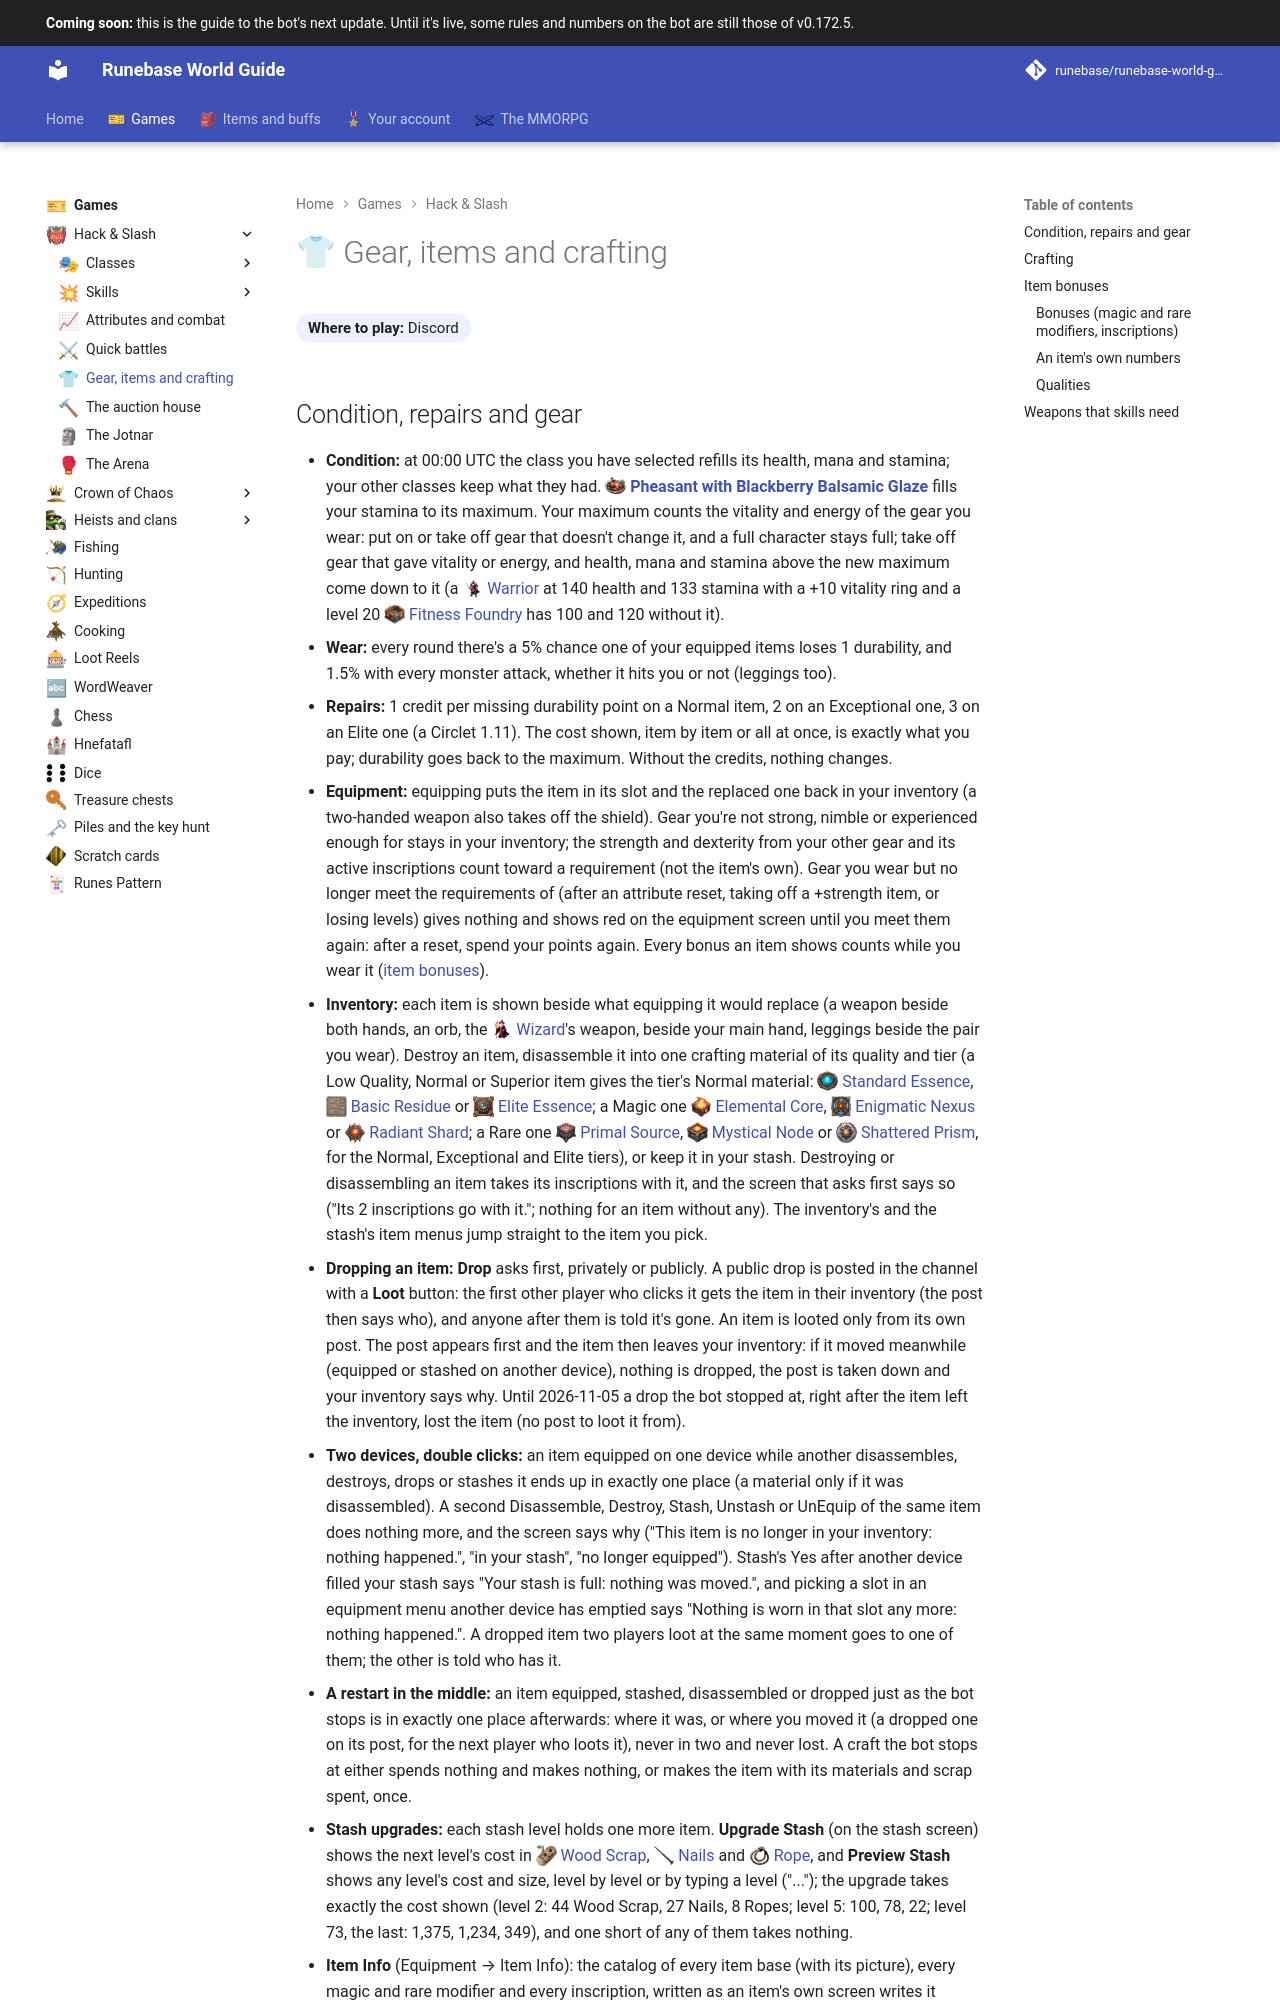

repository: Runebase/runebase-world-guide · page: next/games/hack-and-slash/gear-and-crafting/index.html · generator: mkdocs

---
title: "Gear, items and crafting"
icon: guide/nav
nav_emoji: "👕"
---

# 👕 Gear, items and crafting

**Where to play:** Discord
{ .where-to-play }

## Condition, repairs and gear

- **Condition:** at 00:00 UTC the class you have selected refills its health, mana and stamina; your other classes keep what they had. **<span class="gi-m">![](../../assets/icons/item/pheasant-with-blackberry-balsamic-glaze.webp){ .gi .gi-mention width="20" height="20" loading="lazy" }&nbsp;[Pheasant with Blackberry Balsamic Glaze](../../items/consumables/meat-dishes.md#pheasant-with-blackberry-balsamic-glaze)</span>** fills your stamina to its maximum. Your maximum counts the vitality and energy of the gear you wear: put on or take off gear that doesn't change it, and a full character stays full; take off gear that gave vitality or energy, and health, mana and stamina above the new maximum come down to it (a <span class="gi-m">![](../../assets/icons/class/warrior.webp){ .gi .gi-mention width="20" height="20" loading="lazy" }&nbsp;[Warrior](classes/warrior.md)</span> at 140 health and 133 stamina with a +10 vitality ring and a level 20 <span class="gi-m">![](../../assets/icons/building/fitness-foundry.webp){ .gi .gi-mention width="20" height="20" loading="lazy" }&nbsp;[Fitness Foundry](../../account/buildings.md#what-each-building-does)</span> has 100 and 120 without it).
- **Wear:** every round there's a 5% chance one of your equipped items loses 1 durability, and 1.5% with every monster attack, whether it hits you or not (leggings too).
- **Repairs:** 1 credit per missing durability point on a Normal item, 2 on an Exceptional one, 3 on an Elite one (a Circlet 1.11). The cost shown, item by item or all at once, is exactly what you pay; durability goes back to the maximum. Without the credits, nothing changes.
- **Equipment:** equipping puts the item in its slot and the replaced one back in your inventory (a two-handed weapon also takes off the shield). Gear you're not strong, nimble or experienced enough for stays in your inventory; the strength and dexterity from your other gear and its active inscriptions count toward a requirement (not the item's own). Gear you wear but no longer meet the requirements of (after an attribute reset, taking off a +strength item, or losing levels) gives nothing and shows red on the equipment screen until you meet them again: after a reset, spend your points again. Every bonus an item shows counts while you wear it ([item bonuses](#item-bonuses)).
- **Inventory:** each item is shown beside what equipping it would replace (a weapon beside both hands, an orb, the <span class="gi-m">![](../../assets/icons/class/wizard.webp){ .gi .gi-mention width="20" height="20" loading="lazy" }&nbsp;[Wizard](classes/wizard.md)</span>'s weapon, beside your main hand, leggings beside the pair you wear). Destroy an item, disassemble it into one crafting material of its quality and tier (a Low Quality, Normal or Superior item gives the tier's Normal material: <span class="gi-m">![](../../assets/icons/item/standard-essence.webp){ .gi .gi-mention width="20" height="20" loading="lazy" }&nbsp;[Standard Essence](../../items/materials/hack-and-slash-crafting-materials.md#standard-essence)</span>, <span class="gi-m">![](../../assets/icons/item/basic-residue.webp){ .gi .gi-mention width="20" height="20" loading="lazy" }&nbsp;[Basic Residue](../../items/materials/hack-and-slash-crafting-materials.md#basic-residue)</span> or <span class="gi-m">![](../../assets/icons/item/elite-essence.webp){ .gi .gi-mention width="20" height="20" loading="lazy" }&nbsp;[Elite Essence](../../items/materials/hack-and-slash-crafting-materials.md#elite-essence)</span>; a Magic one <span class="gi-m">![](../../assets/icons/item/elemental-core.webp){ .gi .gi-mention width="20" height="20" loading="lazy" }&nbsp;[Elemental Core](../../items/materials/hack-and-slash-crafting-materials.md#elemental-core)</span>, <span class="gi-m">![](../../assets/icons/item/enigmatic-nexus.webp){ .gi .gi-mention width="20" height="20" loading="lazy" }&nbsp;[Enigmatic Nexus](../../items/materials/hack-and-slash-crafting-materials.md#enigmatic-nexus)</span> or <span class="gi-m">![](../../assets/icons/item/radiant-shard.webp){ .gi .gi-mention width="20" height="20" loading="lazy" }&nbsp;[Radiant Shard](../../items/materials/hack-and-slash-crafting-materials.md#radiant-shard)</span>; a Rare one <span class="gi-m">![](../../assets/icons/item/primal-source.webp){ .gi .gi-mention width="20" height="20" loading="lazy" }&nbsp;[Primal Source](../../items/materials/hack-and-slash-crafting-materials.md#primal-source)</span>, <span class="gi-m">![](../../assets/icons/item/mystical-node.webp){ .gi .gi-mention width="20" height="20" loading="lazy" }&nbsp;[Mystical Node](../../items/materials/hack-and-slash-crafting-materials.md#mystical-node)</span> or <span class="gi-m">![](../../assets/icons/item/shattered-prism.webp){ .gi .gi-mention width="20" height="20" loading="lazy" }&nbsp;[Shattered Prism](../../items/materials/hack-and-slash-crafting-materials.md#shattered-prism)</span>, for the Normal, Exceptional and Elite tiers), or keep it in your stash. Destroying or disassembling an item takes its inscriptions with it, and the screen that asks first says so ("Its 2 inscriptions go with it."; nothing for an item without any). The inventory's and the stash's item menus jump straight to the item you pick.
- **Dropping an item:** **Drop** asks first, privately or publicly. A public drop is posted in the channel with a **Loot** button: the first other player who clicks it gets the item in their inventory (the post then says who), and anyone after them is told it's gone. An item is looted only from its own post. The post appears first and the item then leaves your inve
